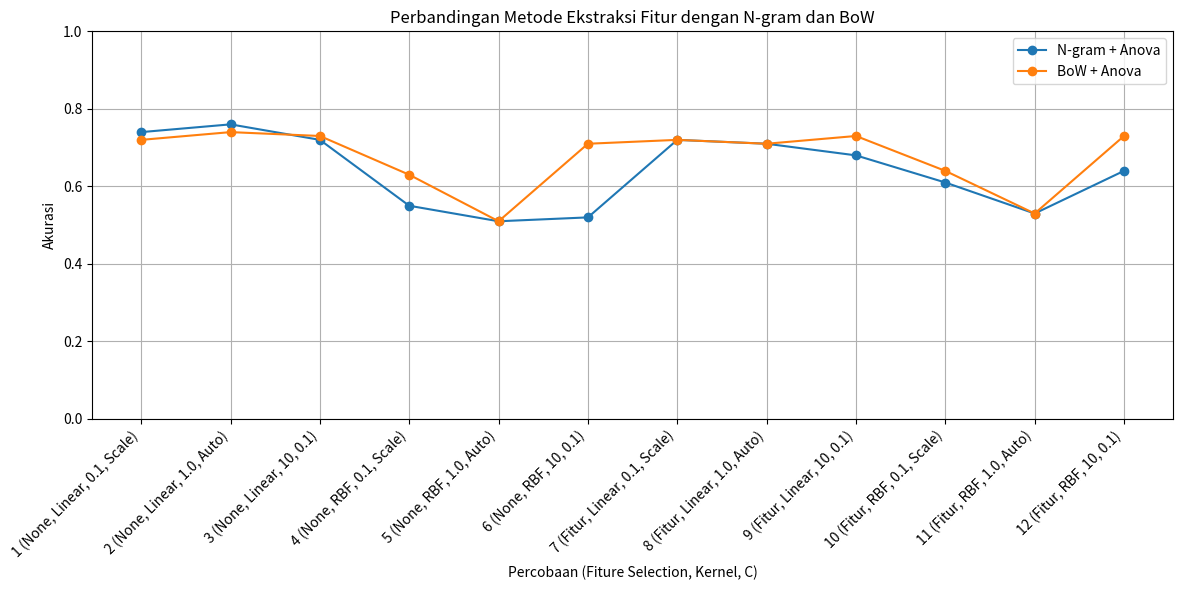

Here is the Python script that generated this plot:
import matplotlib.pyplot as plt


# data anova + ngram
percobaan_anova_ngram = [
    '1 (None, Linear, 0.1, Scale)', '2 (None, Linear, 1.0, Auto)', '3 (None, Linear, 10, 0.1)',
    '4 (None, RBF, 0.1, Scale)', '5 (None, RBF, 1.0, Auto)', '6 (None, RBF, 10, 0.1)',
    '7 (Fitur, Linear, 0.1, Scale)', '8 (Fitur, Linear, 1.0, Auto)',
    '9 (Fitur, Linear, 10, 0.1)', '10 (Fitur, RBF, 0.1, Scale)',
    '11 (Fitur, RBF, 1.0, Auto)', '12 (Fitur, RBF, 10, 0.1)'
]

# Akurasi dan F-Measure
akurasi_anova_ngram = [0.74, 0.76, 0.72, 0.55, 0.51, 0.52, 0.72, 0.71, 0.68, 0.61, 0.53, 0.64]

# Data anova bow
percobaan_anova_bow = [
    '1 (None, Linear, 0.1, Scale)', '2 (None, Linear, 1.0, Auto)', '3 (None, Linear, 10, 0.1)',
    '4 (None, RBF, 0.1, Scale)', '5 (None, RBF, 1.0, Auto)', '6 (None, RBF, 10, 0.1)',
    '7 (Fitur, Linear, 0.1, Scale)', '8 (Fitur, Linear, 1.0, Auto)',
    '9 (Fitur, Linear, 10, 0.1)', '10 (Fitur, RBF, 0.1, Scale)',
    '11 (Fitur, RBF, 1.0, Auto)', '12 (Fitur, RBF, 10, 0.1)'
]

# Akurasi dan F-Measure
akurasi_anova_bow = [0.72, 0.74, 0.73, 0.63, 0.51, 0.71, 0.72, 0.71, 0.73, 0.64, 0.53, 0.73]

# Plotting data
plt.figure(figsize=(12, 6))

plt.plot(percobaan_anova_ngram, akurasi_anova_ngram, marker='o', label='N-gram + Anova')
plt.plot(percobaan_anova_bow, akurasi_anova_bow, marker='o', label='BoW + Anova')

# Menambahkan judul dan label
plt.title('Perbandingan Metode Ekstraksi Fitur dengan N-gram dan BoW')
plt.xlabel('Percobaan (Fiture Selection, Kernel, C)')
plt.ylabel('Akurasi')
plt.xticks(rotation=45, ha='right')
plt.ylim(0, 1)

# Menambahkan grid dan legenda
plt.grid(True)
plt.legend()

# Menampilkan plot
plt.tight_layout()
plt.show()